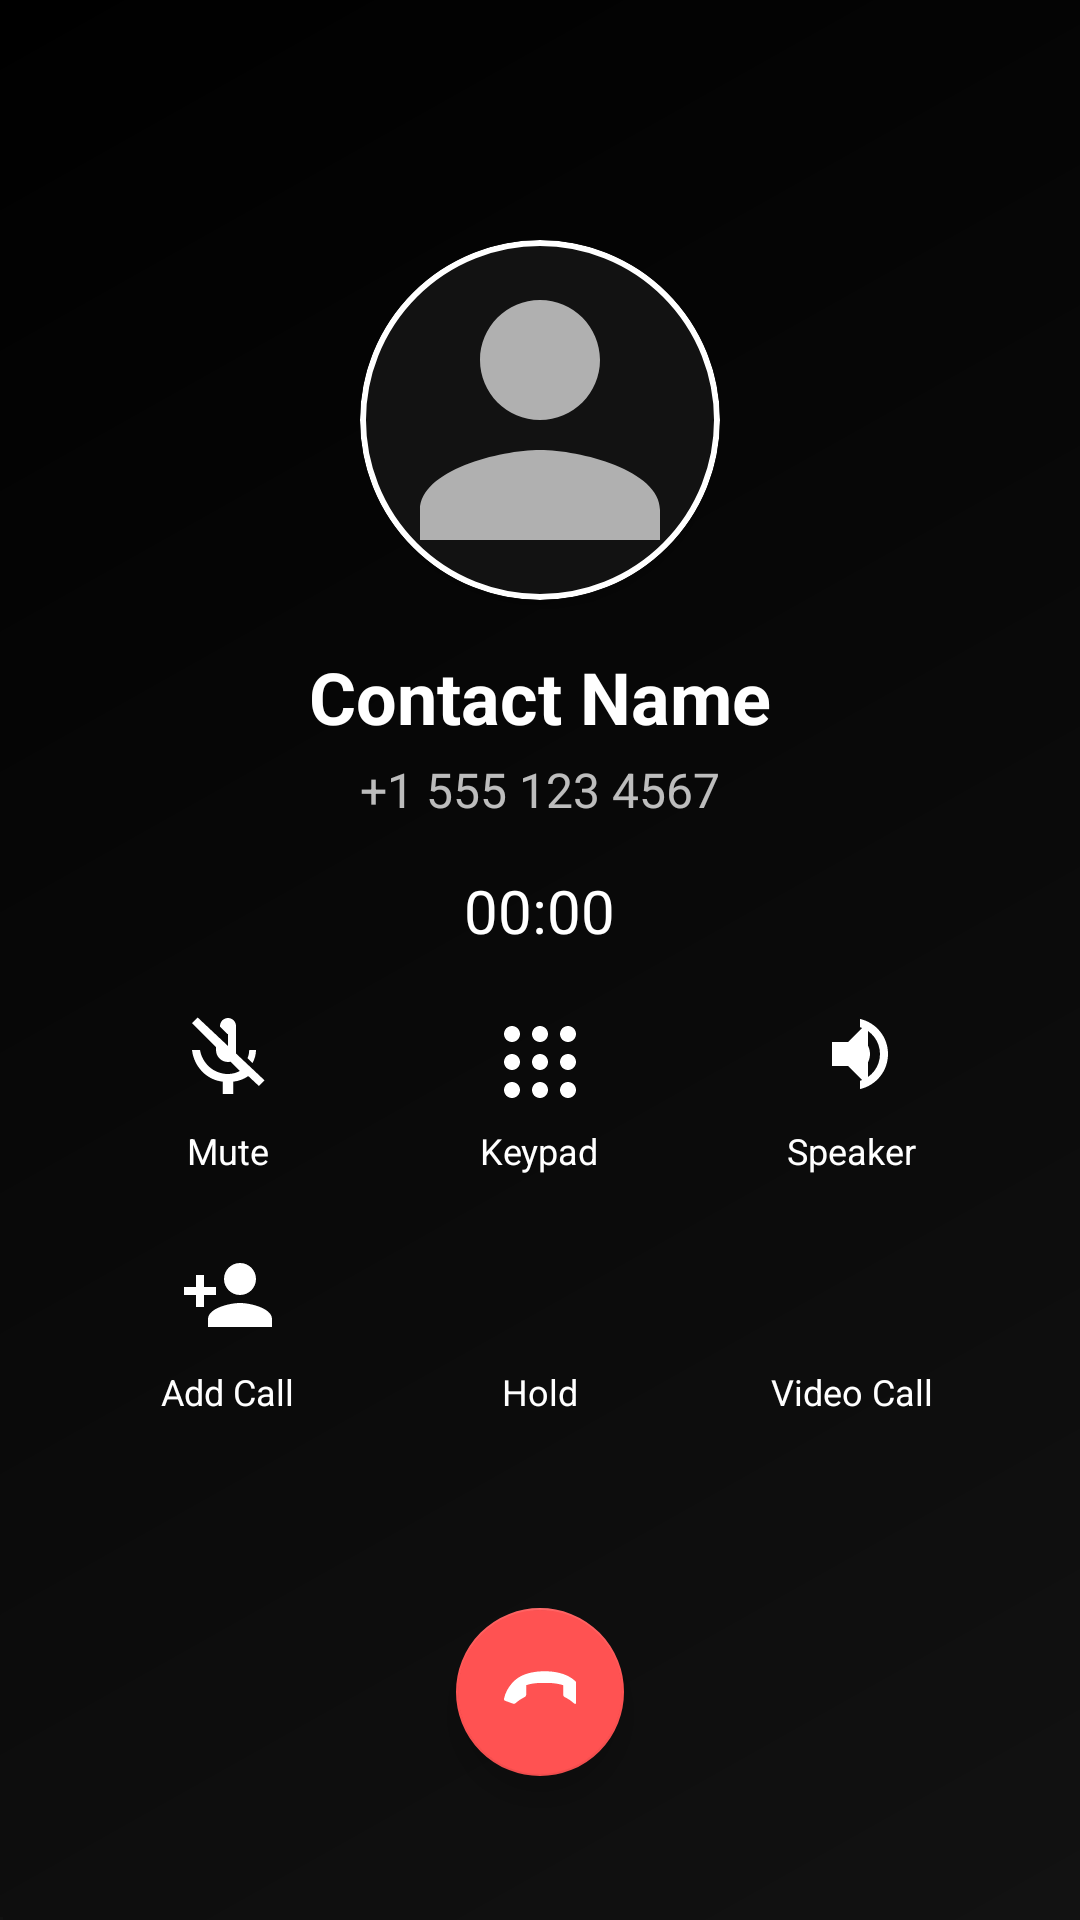

Here is an Android app screen rendered from its layout file. Give the layout XML and the strings, colors and styles it references.
<!-- AndroidManifest.xml: activity theme Theme.FakeCall.NoActionBar -->
<!-- res/layout/activity_in_call.xml -->
<?xml version="1.0" encoding="utf-8"?>
<RelativeLayout xmlns:android="http://schemas.android.com/apk/res/android"
    xmlns:app="http://schemas.android.com/apk/res-auto"
    android:layout_width="match_parent"
    android:layout_height="match_parent"
    android:background="@drawable/bg_call_gradient">

    <LinearLayout
        android:id="@+id/layout_contact_info"
        android:layout_width="match_parent"
        android:layout_height="wrap_content"
        android:layout_marginTop="80dp"
        android:gravity="center"
        android:orientation="vertical">

        <com.google.android.material.card.MaterialCardView
            android:layout_width="120dp"
            android:layout_height="120dp"
            app:cardCornerRadius="60dp"
            app:cardElevation="8dp"
            app:strokeColor="#FFFFFF"
            app:strokeWidth="2dp">

            <ImageView
                android:id="@+id/img_incall_avatar"
                android:layout_width="match_parent"
                android:layout_height="match_parent"
                android:scaleType="centerCrop"
                android:src="@drawable/ic_person_placeholder" />

        </com.google.android.material.card.MaterialCardView>

        <TextView
            android:id="@+id/txt_incall_name"
            android:layout_width="wrap_content"
            android:layout_height="wrap_content"
            android:layout_marginTop="16dp"
            android:text="Contact Name"
            android:textColor="#FFFFFF"
            android:textSize="24sp"
            android:textStyle="bold" />

        <TextView
            android:id="@+id/txt_incall_number"
            android:layout_width="wrap_content"
            android:layout_height="wrap_content"
            android:layout_marginTop="4dp"
            android:text="+1 555 123 4567"
            android:textColor="#BBFFFFFF"
            android:textSize="16sp" />

        <Chronometer
            android:id="@+id/chronometer"
            android:layout_width="wrap_content"
            android:layout_height="wrap_content"
            android:layout_marginTop="16dp"
            android:textColor="#FFFFFF"
            android:textSize="20sp" />

    </LinearLayout>

    <GridLayout
        android:id="@+id/grid_actions"
        android:layout_width="match_parent"
        android:layout_height="wrap_content"
        android:layout_above="@+id/fab_end_call"
        android:layout_marginBottom="16dp"
        android:columnCount="3"
        android:padding="24dp">

        <LinearLayout
            android:id="@+id/layout_mute"
            android:layout_width="0dp"
            android:layout_height="wrap_content"
            android:layout_columnWeight="1"
            android:layout_marginBottom="24dp"
            android:background="?attr/selectableItemBackgroundBorderless"
            android:clickable="true"
            android:focusable="true"
            android:gravity="center"
            android:orientation="vertical">

            <ImageView
                android:id="@+id/img_mute"
                android:layout_width="32dp"
                android:layout_height="32dp"
                android:src="@drawable/ic_mic_off"
                app:tint="#FFFFFF" />

            <TextView
                android:layout_width="wrap_content"
                android:layout_height="wrap_content"
                android:layout_marginTop="8dp"
                android:text="@string/mute"
                android:textColor="#FFFFFF"
                android:textSize="12sp" />
        </LinearLayout>

        <LinearLayout
            android:id="@+id/layout_keypad"
            android:layout_width="0dp"
            android:layout_height="wrap_content"
            android:layout_columnWeight="1"
            android:layout_marginBottom="24dp"
            android:background="?attr/selectableItemBackgroundBorderless"
            android:clickable="true"
            android:focusable="true"
            android:gravity="center"
            android:orientation="vertical">

            <ImageView
                android:id="@+id/img_keypad"
                android:layout_width="32dp"
                android:layout_height="32dp"
                android:src="@drawable/ic_keypad"
                app:tint="#FFFFFF" />

            <TextView
                android:layout_width="wrap_content"
                android:layout_height="wrap_content"
                android:layout_marginTop="8dp"
                android:text="@string/keypad"
                android:textColor="#FFFFFF"
                android:textSize="12sp" />
        </LinearLayout>

        <LinearLayout
            android:id="@+id/layout_speaker"
            android:layout_width="0dp"
            android:layout_height="wrap_content"
            android:layout_columnWeight="1"
            android:layout_marginBottom="24dp"
            android:background="?attr/selectableItemBackgroundBorderless"
            android:clickable="true"
            android:focusable="true"
            android:gravity="center"
            android:orientation="vertical">

            <ImageView
                android:id="@+id/img_speaker"
                android:layout_width="32dp"
                android:layout_height="32dp"
                android:src="@drawable/ic_speaker"
                app:tint="#FFFFFF" />

            <TextView
                android:layout_width="wrap_content"
                android:layout_height="wrap_content"
                android:layout_marginTop="8dp"
                android:text="@string/speaker"
                android:textColor="#FFFFFF"
                android:textSize="12sp" />
        </LinearLayout>

        <LinearLayout
            android:id="@+id/layout_add_call"
            android:layout_width="0dp"
            android:layout_height="wrap_content"
            android:layout_columnWeight="1"
            android:layout_marginBottom="24dp"
            android:background="?attr/selectableItemBackgroundBorderless"
            android:clickable="true"
            android:focusable="true"
            android:gravity="center"
            android:orientation="vertical">

            <ImageView
                android:id="@+id/img_add_call"
                android:layout_width="32dp"
                android:layout_height="32dp"
                android:src="@drawable/ic_add_call"
                app:tint="#FFFFFF" />

            <TextView
                android:layout_width="wrap_content"
                android:layout_height="wrap_content"
                android:layout_marginTop="8dp"
                android:text="@string/add_call"
                android:textColor="#FFFFFF"
                android:textSize="12sp" />
        </LinearLayout>

        <LinearLayout
            android:id="@+id/layout_hold"
            android:layout_width="0dp"
            android:layout_height="wrap_content"
            android:layout_columnWeight="1"
            android:layout_marginBottom="24dp"
            android:background="?attr/selectableItemBackgroundBorderless"
            android:clickable="true"
            android:focusable="true"
            android:gravity="center"
            android:orientation="vertical">

            <ImageView
                android:id="@+id/img_hold"
                android:layout_width="32dp"
                android:layout_height="32dp"
                android:src="@drawable/ic_hold"
                app:tint="#FFFFFF" />

            <TextView
                android:layout_width="wrap_content"
                android:layout_height="wrap_content"
                android:layout_marginTop="8dp"
                android:text="@string/hold"
                android:textColor="#FFFFFF"
                android:textSize="12sp" />
        </LinearLayout>

        <LinearLayout
            android:id="@+id/layout_video_call"
            android:layout_width="0dp"
            android:layout_height="wrap_content"
            android:layout_columnWeight="1"
            android:layout_marginBottom="24dp"
            android:background="?attr/selectableItemBackgroundBorderless"
            android:clickable="true"
            android:focusable="true"
            android:gravity="center"
            android:orientation="vertical">

            <ImageView
                android:id="@+id/img_video_call"
                android:layout_width="32dp"
                android:layout_height="32dp"
                android:src="@drawable/ic_videocam"
                app:tint="#FFFFFF" />

            <TextView
                android:layout_width="wrap_content"
                android:layout_height="wrap_content"
                android:layout_marginTop="8dp"
                android:text="@string/video_call"
                android:textColor="#FFFFFF"
                android:textSize="12sp" />
        </LinearLayout>

    </GridLayout>

    <com.google.android.material.floatingactionbutton.FloatingActionButton
        android:id="@+id/fab_end_call"
        android:layout_width="wrap_content"
        android:layout_height="wrap_content"
        android:layout_alignParentBottom="true"
        android:layout_centerHorizontal="true"
        android:layout_marginBottom="48dp"
        android:src="@drawable/ic_call_end"
        app:backgroundTint="#FF5252"
        app:fabSize="normal"
        app:tint="#FFFFFF" />

    <com.google.android.material.card.MaterialCardView
        android:layout_width="1dp"
        android:layout_height="1dp"
        android:layout_alignParentBottom="true"
        android:layout_alignParentStart="true"
        app:cardCornerRadius="0dp"
        app:cardElevation="0dp"
        app:strokeWidth="0dp">

        <TextureView
            android:id="@+id/texture_preview"
            android:layout_width="match_parent"
            android:layout_height="match_parent" />

    </com.google.android.material.card.MaterialCardView>

</RelativeLayout>
<!-- resources referenced by this layout -->
<resources>
  <!-- drawable bg_call_gradient (drawable) -->
  <?xml version="1.0" encoding="utf-8"?>
  <shape xmlns:android="http://schemas.android.com/apk/res/android"
      android:shape="rectangle">
      <gradient
          android:angle="135"
          android:endColor="#000000"
          android:startColor="#121212"
          android:type="linear" />
  </shape>
  <!-- drawable ic_add_call (drawable) -->
  <vector xmlns:android="http://schemas.android.com/apk/res/android"
      android:width="24dp"
      android:height="24dp"
      android:viewportWidth="24"
      android:viewportHeight="24">
      <path
          android:fillColor="#000000"
          android:pathData="M15,12c2.21,0 4,-1.79 4,-4s-1.79,-4 -4,-4 -4,1.79 -4,4 1.79,4 4,4zm-9,-2V7H4v3H1v2h3v3h2v-3h3v-2H6zm9,4c-2.67,0 -8,1.34 -8,4v2h16v-2c0,-2.66 -5.33,-4 -8,-4z"/>
  </vector>
  <!-- drawable ic_call_end (drawable) -->
  <vector xmlns:android="http://schemas.android.com/apk/res/android"
      android:width="24dp"
      android:height="24dp"
      android:viewportWidth="24"
      android:viewportHeight="24">
      <path
          android:fillColor="#000000"
          android:pathData="M12,9c-1.6,0 -3.15,0.25 -4.6,0.72v3.1c0,0.39 -0.23,0.74 -0.58,0.9C5.7,14.29 4.73,14.93 3.89,15.7c-0.24,0.22 -0.57,0.3 -0.88,0.19l-2.73,-1C0.1,14.82 -0.05,14.54 0.01,14.23c0.41,-1.93 1.34,-3.69 2.65,-5.15C4.3,7.17 6.45,6.13 8.79,5.59 10.33,5.24 11.94,5.08 13.56,5.08c1.6,0 3.18,0.16 4.7,0.51 2.37,0.54 4.54,1.59 6.2,3.48 1.31,1.47 2.24,3.23 2.65,5.16 0.06,0.31 -0.09,0.59 -0.28,0.66l-2.73,1c-0.31,0.11 -0.64,0.03 -0.88,-0.19 -0.85,-0.78 -1.82,-1.42 -2.93,-1.98 -0.35,-0.16 -0.58,-0.51 -0.58,-0.9v-3.1C18.15,9.25 16.6,9 15,9z"/>
  </vector>
  <!-- drawable ic_mic_off (drawable) -->
  <vector xmlns:android="http://schemas.android.com/apk/res/android"
      android:width="24dp"
      android:height="24dp"
      android:viewportWidth="24"
      android:viewportHeight="24">
      <path
          android:fillColor="#000000"
          android:pathData="M19,11h-1.7c0,0.74 -0.16,1.43 -0.43,2.05l1.23,1.23c0.56,-0.98 0.9,-2.09 0.9,-3.28zM12,14c1.1,0 2,-0.9 2,-2L14,5c0,-1.1 -0.9,-2 -2,-2s-2,0.9 -2,2v0.17L11.83,7L12,7zM4.41,2.86L3,4.27l6,6L9,11c0,1.66 1.34,3 3,3 0.23,0 0.44,-0.03 0.65,-0.08l2.32,2.32c-0.91,0.48 -1.9,0.76 -2.97,0.76 -3.53,0 -6.43,-2.61 -7,-6L3,11c0.5,4.22 3.7,7.5 7.7,7.92L10.7,22h2.6v-3.08c1.39,-0.14 2.67,-0.64 3.77,-1.4L19.73,20l1.41,-1.41L4.41,2.86z"/>
  </vector>
  <!-- drawable ic_person_placeholder (drawable) -->
  <vector xmlns:android="http://schemas.android.com/apk/res/android"
      android:width="24dp"
      android:height="24dp"
      android:viewportWidth="24"
      android:viewportHeight="24">
      <path
          android:fillColor="#B0B0B0"
          android:pathData="M12,12c2.21,0 4,-1.79 4,-4s-1.79,-4 -4,-4 -4,1.79 -4,4 1.79,4 4,4zM12,14c-2.67,0 -8,1.34 -8,4v2h16v-2c0,-2.66 -5.33,-4 -8,-4z"/>
  </vector>
  <!-- drawable ic_speaker (drawable) -->
  <vector xmlns:android="http://schemas.android.com/apk/res/android"
      android:width="24dp"
      android:height="24dp"
      android:viewportWidth="24"
      android:viewportHeight="24">
      <path
          android:fillColor="#000000"
          android:pathData="M14,3.23L14,5.29c2.89,0.86 5,3.54 5,6.71s-2.11,5.85 -5,6.71v2.06c4.01,-0.91 7,-4.49 7,-8.77s-2.99,-7.86 -7,-8.77zM16.5,12c0,-1.77 -1.02,-3.29 -2.5,-4.03L14,16.03c1.48,-0.74 2.5,-2.26 2.5,-4.03zM7,9L7,15h4l5,5L16,4L11,9L7,9z"/>
  </vector>
  <string name="add_call">Add Call</string>
  <string name="hold">Hold</string>
  <string name="keypad">Keypad</string>
  <string name="mute">Mute</string>
  <string name="speaker">Speaker</string>
  <string name="video_call">Video Call</string>
  <style name="Theme.FakeCall.NoActionBar">
          <item name="windowActionBar">false</item>
          <item name="windowNoTitle">true</item>
          <item name="android:statusBarColor" tools:targetApi="l">#000000</item>
          <item name="android:windowDrawsSystemBarBackgrounds">true</item>
          <item name="android:windowLightStatusBar" tools:targetApi="m">false</item>
      </style>
</resources>
